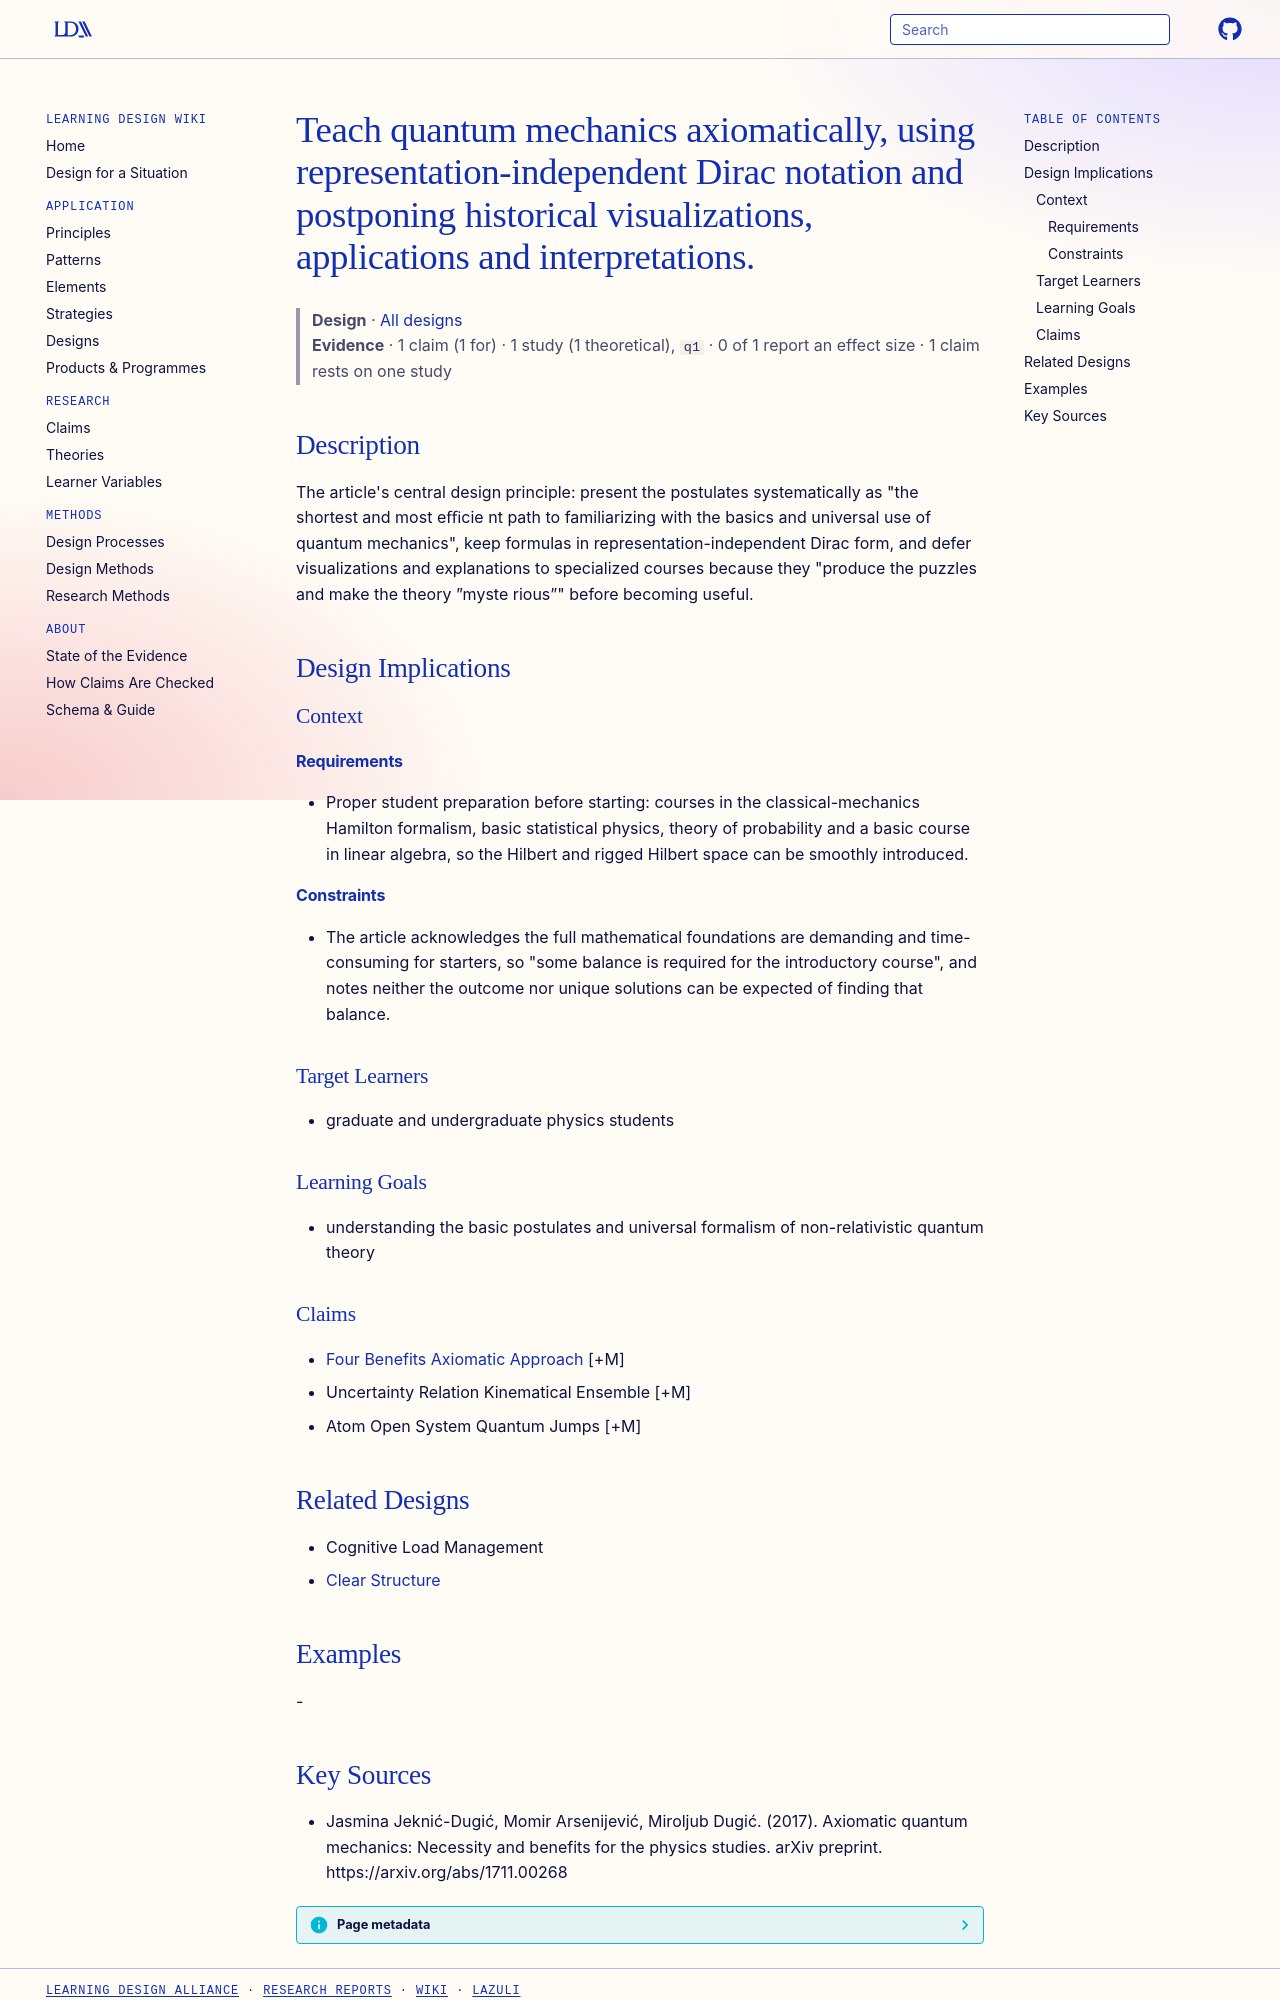

repository: Learning-Design-Alliance/learning-wiki · page: designs/axiomatic-qm-teaching-principle/index.html · generator: mkdocs

---
type: design
id: axiomatic-qm-teaching-principle
title: Teach quantum mechanics axiomatically, using representation-independent Dirac notation and postponing historical visualizations, applications and interpretations.
description: "The article's central design principle: present the postulates systematically as \"the shortest and most eﬃcie nt path to familiarizing with the basics and universal use of quantum mechanics\", keep formulas in represen..."
status: review
generated:
  by: "process:settle-candidates"
  at: 2026-11-18
sources:
  - id: jasmina-jeknić-dugić-2017
    resource: "https://arxiv.org/abs/1711.00268"
    title: "Jasmina Jeknić-Dugić, Momir Arsenijević, Miroljub Dugić. (2017). Axiomatic quantum mechanics: Necessity and benefits for the physics studies. arXiv preprint. https://arxiv.org/abs/1711.00268"
    author: Jasmina Jeknić-Dugić, Momir Arsenijević, Miroljub Dugić
---

# Teach quantum mechanics axiomatically, using representation-independent Dirac notation and postponing historical visualizations, applications and interpretations.

> **Design** · [All designs](index.md)
> **Evidence** · 1 claim (1 for) · 1 study (1 theoretical), `q1` · 0 of 1 report an effect size · 1 claim rests on one study

## Description
The article's central design principle: present the postulates systematically as "the shortest and most eﬃcie nt path to familiarizing with the basics and universal use of quantum mechanics", keep formulas in representation-independent Dirac form, and defer visualizations and explanations to specialized courses because they "produce the puzzles and make the theory ”myste rious”" before becoming useful.

## Design Implications

### Context
#### Requirements
- Proper student preparation before starting: courses in the classical-mechanics Hamilton formalism, basic statistical physics, theory of probability and a basic course in linear algebra, so the Hilbert and rigged Hilbert space can be smoothly introduced.
#### Constraints
- The article acknowledges the full mathematical foundations are demanding and time-consuming for starters, so "some balance is required for the introductory course", and notes neither the outcome nor unique solutions can be expected of finding that balance.

### Target Learners
- graduate and undergraduate physics students

### Learning Goals
- understanding the basic postulates and universal formalism of non-relativistic quantum theory

### Claims
- [Four Benefits Axiomatic Approach](../claims/four-benefits-axiomatic-approach.md) [+M]
- Uncertainty Relation Kinematical Ensemble [+M]
- Atom Open System Quantum Jumps [+M]

## Related Designs
- Cognitive Load Management
- [Clear Structure](../principles/clear-structure.md)

## Examples
-
